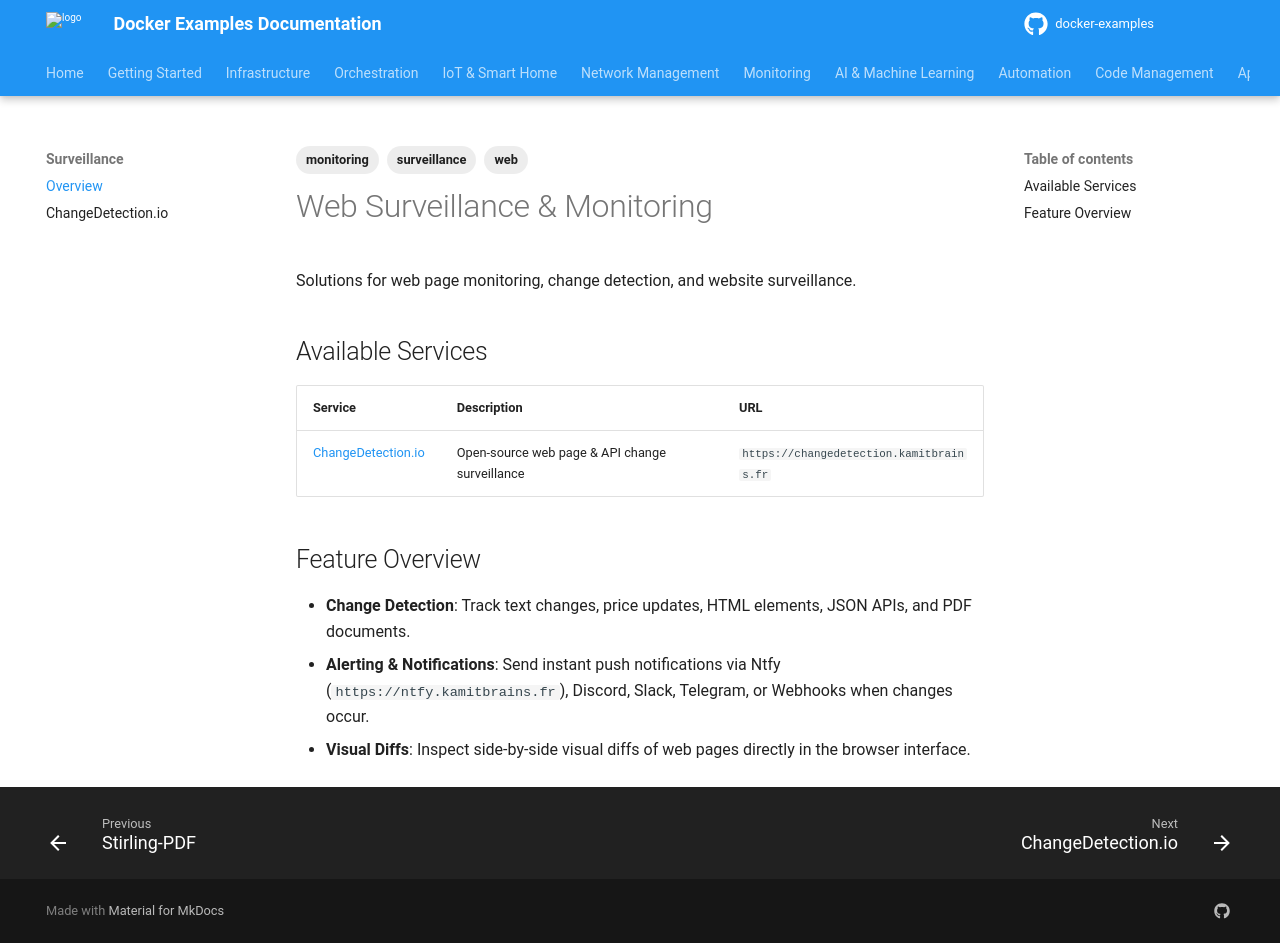

repository: nkaurelien/docker-examples · page: services/surveillance/index.html · generator: mkdocs

---
tags: monitoring, surveillance, web
---

# Web Surveillance & Monitoring

Solutions for web page monitoring, change detection, and website surveillance.

## Available Services

| Service | Description | URL |
| :--- | :--- | :--- |
| [ChangeDetection.io](changedetection.md) | Open-source web page & API change surveillance | `https://changedetection.kamitbrains.fr` |

## Feature Overview

- **Change Detection**: Track text changes, price updates, HTML elements, JSON APIs, and PDF documents.
- **Alerting & Notifications**: Send instant push notifications via Ntfy (`https://ntfy.kamitbrains.fr`), Discord, Slack, Telegram, or Webhooks when changes occur.
- **Visual Diffs**: Inspect side-by-side visual diffs of web pages directly in the browser interface.
